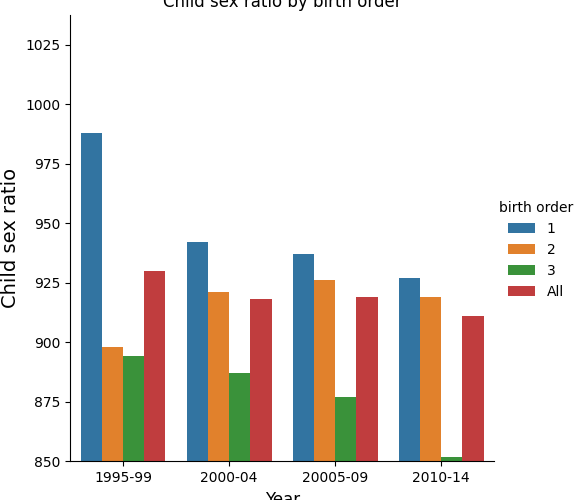

Data behind this chart, as committed beside it:
Year, 1, 2, 3, All
1995-99, 988, 898, 894, 930
2000-04, 942, 921, 887, 918
20005-09, 937, 926, 877, 919
2010-14, 927, 919, 852, 911
